Image classification data set "datera-v2" (AffrizaWildanFauzan/datera-v2 on GitHub). Class labels (30): Albizia saponaria, Dendrobium leonis, Dracaena trifasciata, Echinodorus radican, Gymnocalycium, Hopea bilitonensis, Impatiens walleriana, Lagerstroemia speciosa, Ixora acuminata, Monstera adansonii, Nepenthes sumatrana, Alocasia Black Velvet, Nepenthes reinwardtiana, Ochna kirkii, Philodendron Lemon, Portulaca sp, Quassia amara, Reutealis trisperma, Rosa sp, Russelia equisetiformis, Syzygium myrtifolium, Tabernaemontana corymbosa, Anacampseros rufescens Sunrise, 3 apocynacaea, Areca catechu, Catharanthus roseus, Ceiba pentandra, Cuphea hyssopifolia, Cymbidium bicolor, Dendrobium Uthai White.

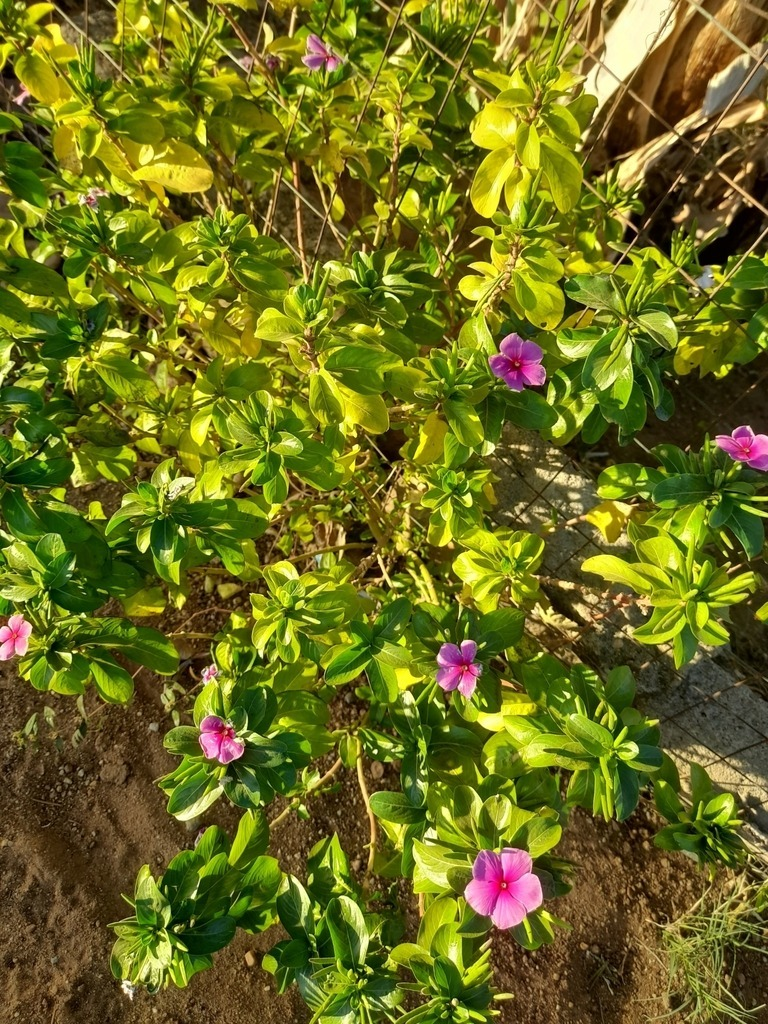
Label: Catharanthus roseus

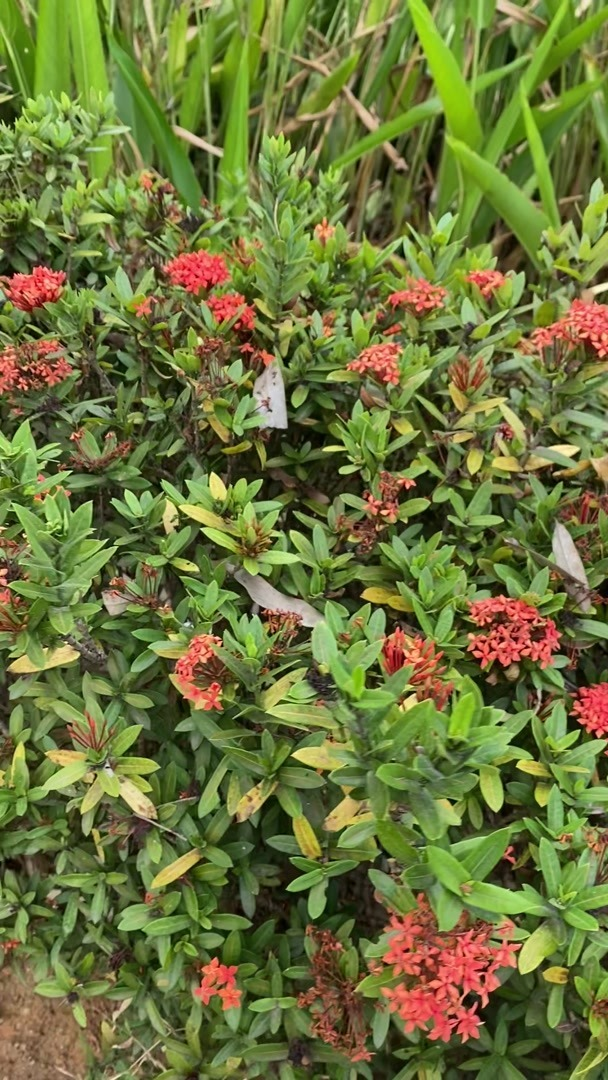
Label: Ixora acuminata

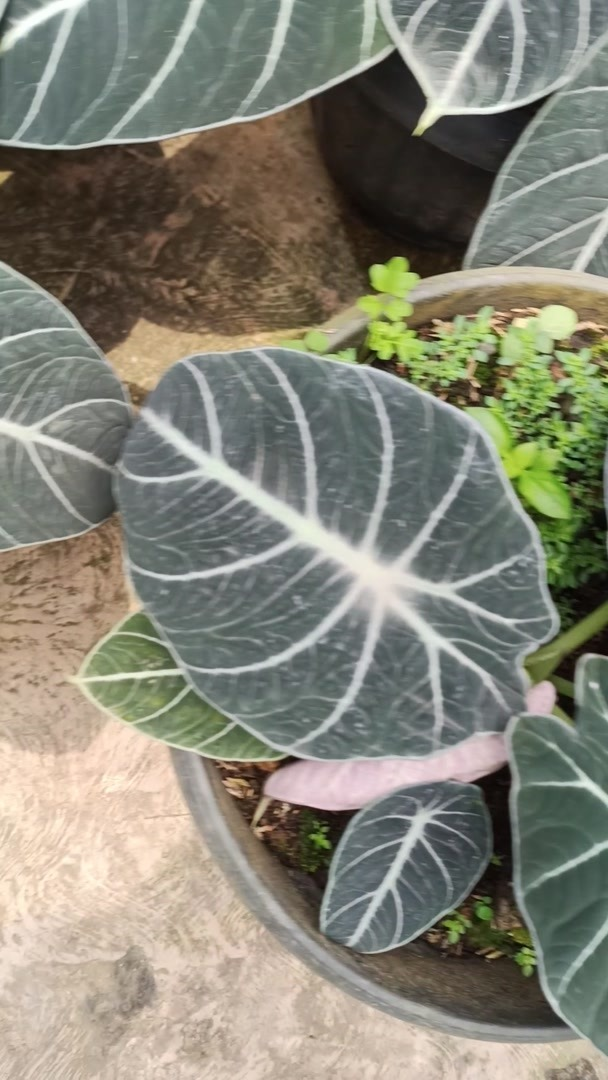
Label: Alocasia Black Velvet

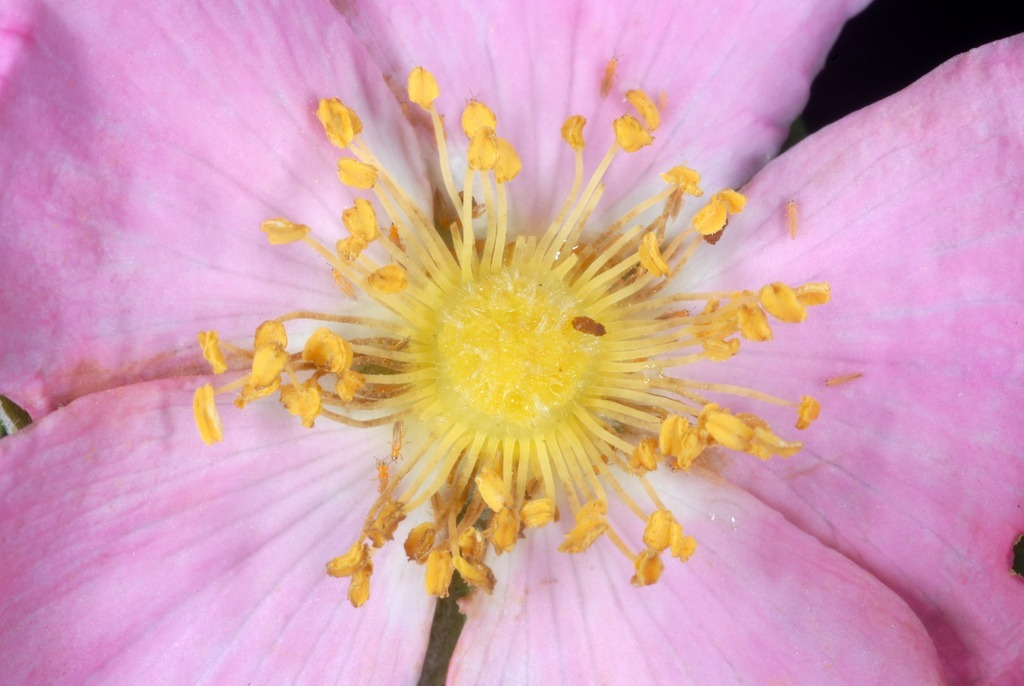
Label: Rosa sp

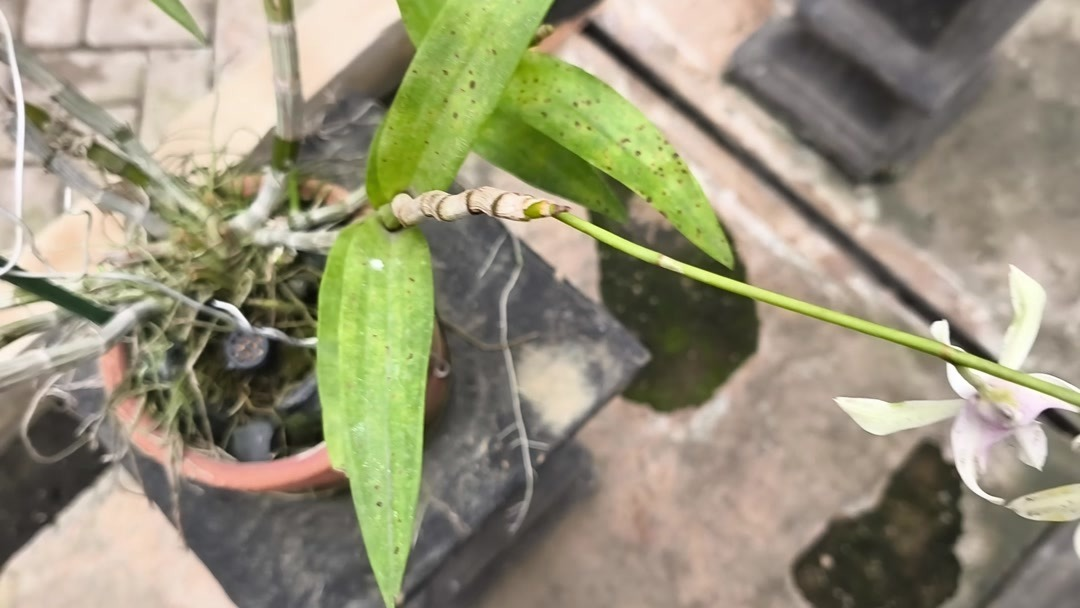
Label: Dendrobium Uthai White

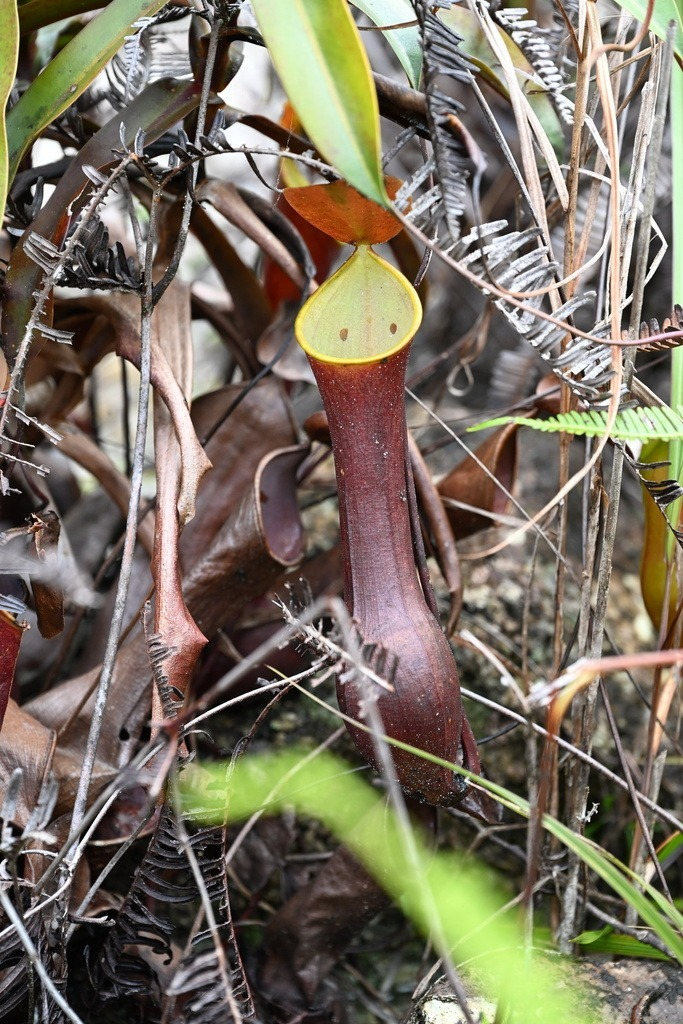
Label: Nepenthes reinwardtiana
